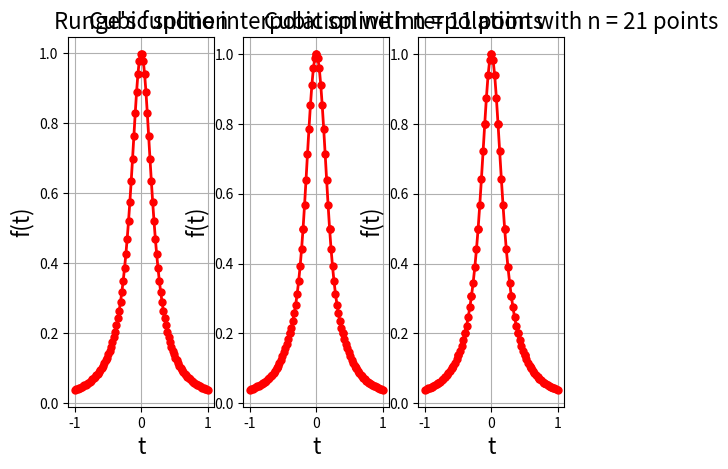

Source code (Python):
import numpy as np
import matplotlib.pyplot as plt


def runges_function(t):
    return 1 / (1 + (25 * (t ** 2)))


def polynomial(coef, t):
    ans = 0
    for j in range(len(coef)):
        ans = ans + coef[j] * (t ** j)
    return ans


def plot_runges():
    points = np.linspace(-1, 1, 100)
    amptitude = np.array([runges_function(t_i) for t_i in points])
    plt.subplot(1, 3, 1)
    plt.plot(points, amptitude, color="red", marker="o",
             linestyle="solid", linewidth=2, markersize=5)
    plt.grid(True)
    plt.xlabel("t", fontsize=16)
    plt.ylabel("f(t)", fontsize=16)
    plt.title("Runge's function", fontsize=16)


def cubic_spline_interpolation(n):
    points = np.linspace(-1, 1, n)
    amptitude_at_each_point = np.array(
        [runges_function(t_i) for t_i in points])
    no_of_cubic_pol = n - 1
    no_of_inner_points = n - 2
    matrix_of_variables = list()
    vector_of_amptitudes = list()
    for poly in range(no_of_cubic_pol):
        jth_polynomial_row = list()
        for each_point in range(poly):
            jth_polynomial_row.append([0, 0, 0, 0])
        jth_polynomial_row.append(
            [1, points[poly], points[poly]**2, points[poly]**3])
        for each_point in range(poly+1, no_of_cubic_pol):
            jth_polynomial_row.append([0, 0, 0, 0])
        matrix_of_variables.append(np.array(jth_polynomial_row).flatten())
        jth_polynomial_row = list()
        for each_point in range(poly):
            jth_polynomial_row.append([0, 0, 0, 0])
        jth_polynomial_row.append(
            [1, points[poly+1], points[poly+1]**2, points[poly+1]**3])
        for each_point in range(poly+1, no_of_cubic_pol):
            jth_polynomial_row.append([0, 0, 0, 0])
        matrix_of_variables.append(np.array(jth_polynomial_row).flatten())

    for poly in range(n-1):
        vector_of_amptitudes.append(amptitude_at_each_point[poly])
        vector_of_amptitudes.append(amptitude_at_each_point[poly+1])
    # first order derivative
    for poly in range(no_of_inner_points):
        vector_of_amptitudes.append(0)

    for poly in range(no_of_inner_points):
        jth_polynomial_row = list()
        for each_point in range(poly):
            jth_polynomial_row.append([0, 0, 0, 0])
        jth_polynomial_row.append(
            [0, 1, 2*points[poly+1], 3*(points[poly+1]**2)])
        jth_polynomial_row.append(
            [0, -1, -2*points[poly+1], -3*(points[poly+1]**2)])
        for each_point in range(no_of_inner_points-poly-1):
            jth_polynomial_row.append([0, 0, 0, 0])
        matrix_of_variables.append(np.array(jth_polynomial_row).flatten())

    # second order derivative
    for poly in range(no_of_inner_points):
        vector_of_amptitudes.append(0)

    for poly in range(no_of_inner_points):
        jth_polynomial_row = list()
        for each_point in range(poly):
            jth_polynomial_row.append([0, 0, 0, 0])
        jth_polynomial_row.append([0, 0, 2, 6*points[poly+1]])
        jth_polynomial_row.append([0, 0, -2, -6*points[poly+1]])
        for each_point in range(no_of_inner_points-poly-1):
            jth_polynomial_row.append([0, 0, 0, 0])
        matrix_of_variables.append(np.array(jth_polynomial_row).flatten())

    # spline interpolation
    vector_of_amptitudes.append(0)
    vector_of_amptitudes.append(0)
    ith_row = list()
    ith_row.append([0, 0, 2, 6*points[0]])
    for poly in range(1, no_of_cubic_pol):
        ith_row.append([0, 0, 0, 0])
    matrix_of_variables.append(np.array(ith_row).flatten())
    ith_row = list()
    for poly in range(1, no_of_cubic_pol):
        ith_row.append([0, 0, 0, 0])
    ith_row.append([0, 0, 2, 6*points[-1]])
    matrix_of_variables.append(np.array(ith_row).flatten())
    coef = np.linalg.solve(np.array(matrix_of_variables),
                           np.array(vector_of_amptitudes))
    return coef


def spline(coef, t):
    no_of_points = len(t)
    if no_of_points == 11:
        pts = 10
    else:
        pts = 5
    for j in range(no_of_points-1):
        T = np.linspace(t[j], t[j+1], pts)
        Y = [polynomial(coef[4*j:4*j+4], t_i) for t_i in T]
        plt.plot(T, Y, color="red", marker="o",
                 linestyle="solid", linewidth=2, markersize=5)
        plt.grid(True)
        plt.xlabel("t", fontsize=16)
        plt.ylabel("f(t)", fontsize=16)
        plt.title("Cubic spline interpolation with n = " +
                  str(no_of_points) + " points", fontsize=16)


def plot_cubic_spline():
    no_of_points = [11, 21]
    for i in range(len(no_of_points)):
        t = np.linspace(-1, 1, no_of_points[i])
        coef = cubic_spline_interpolation(no_of_points[i])
        plt.subplot(1, 3, i+2)
        spline(coef, t)
    plt.show()


def start():
    plot_runges()
    plot_cubic_spline()


if __name__ == "__main__":
    start()
